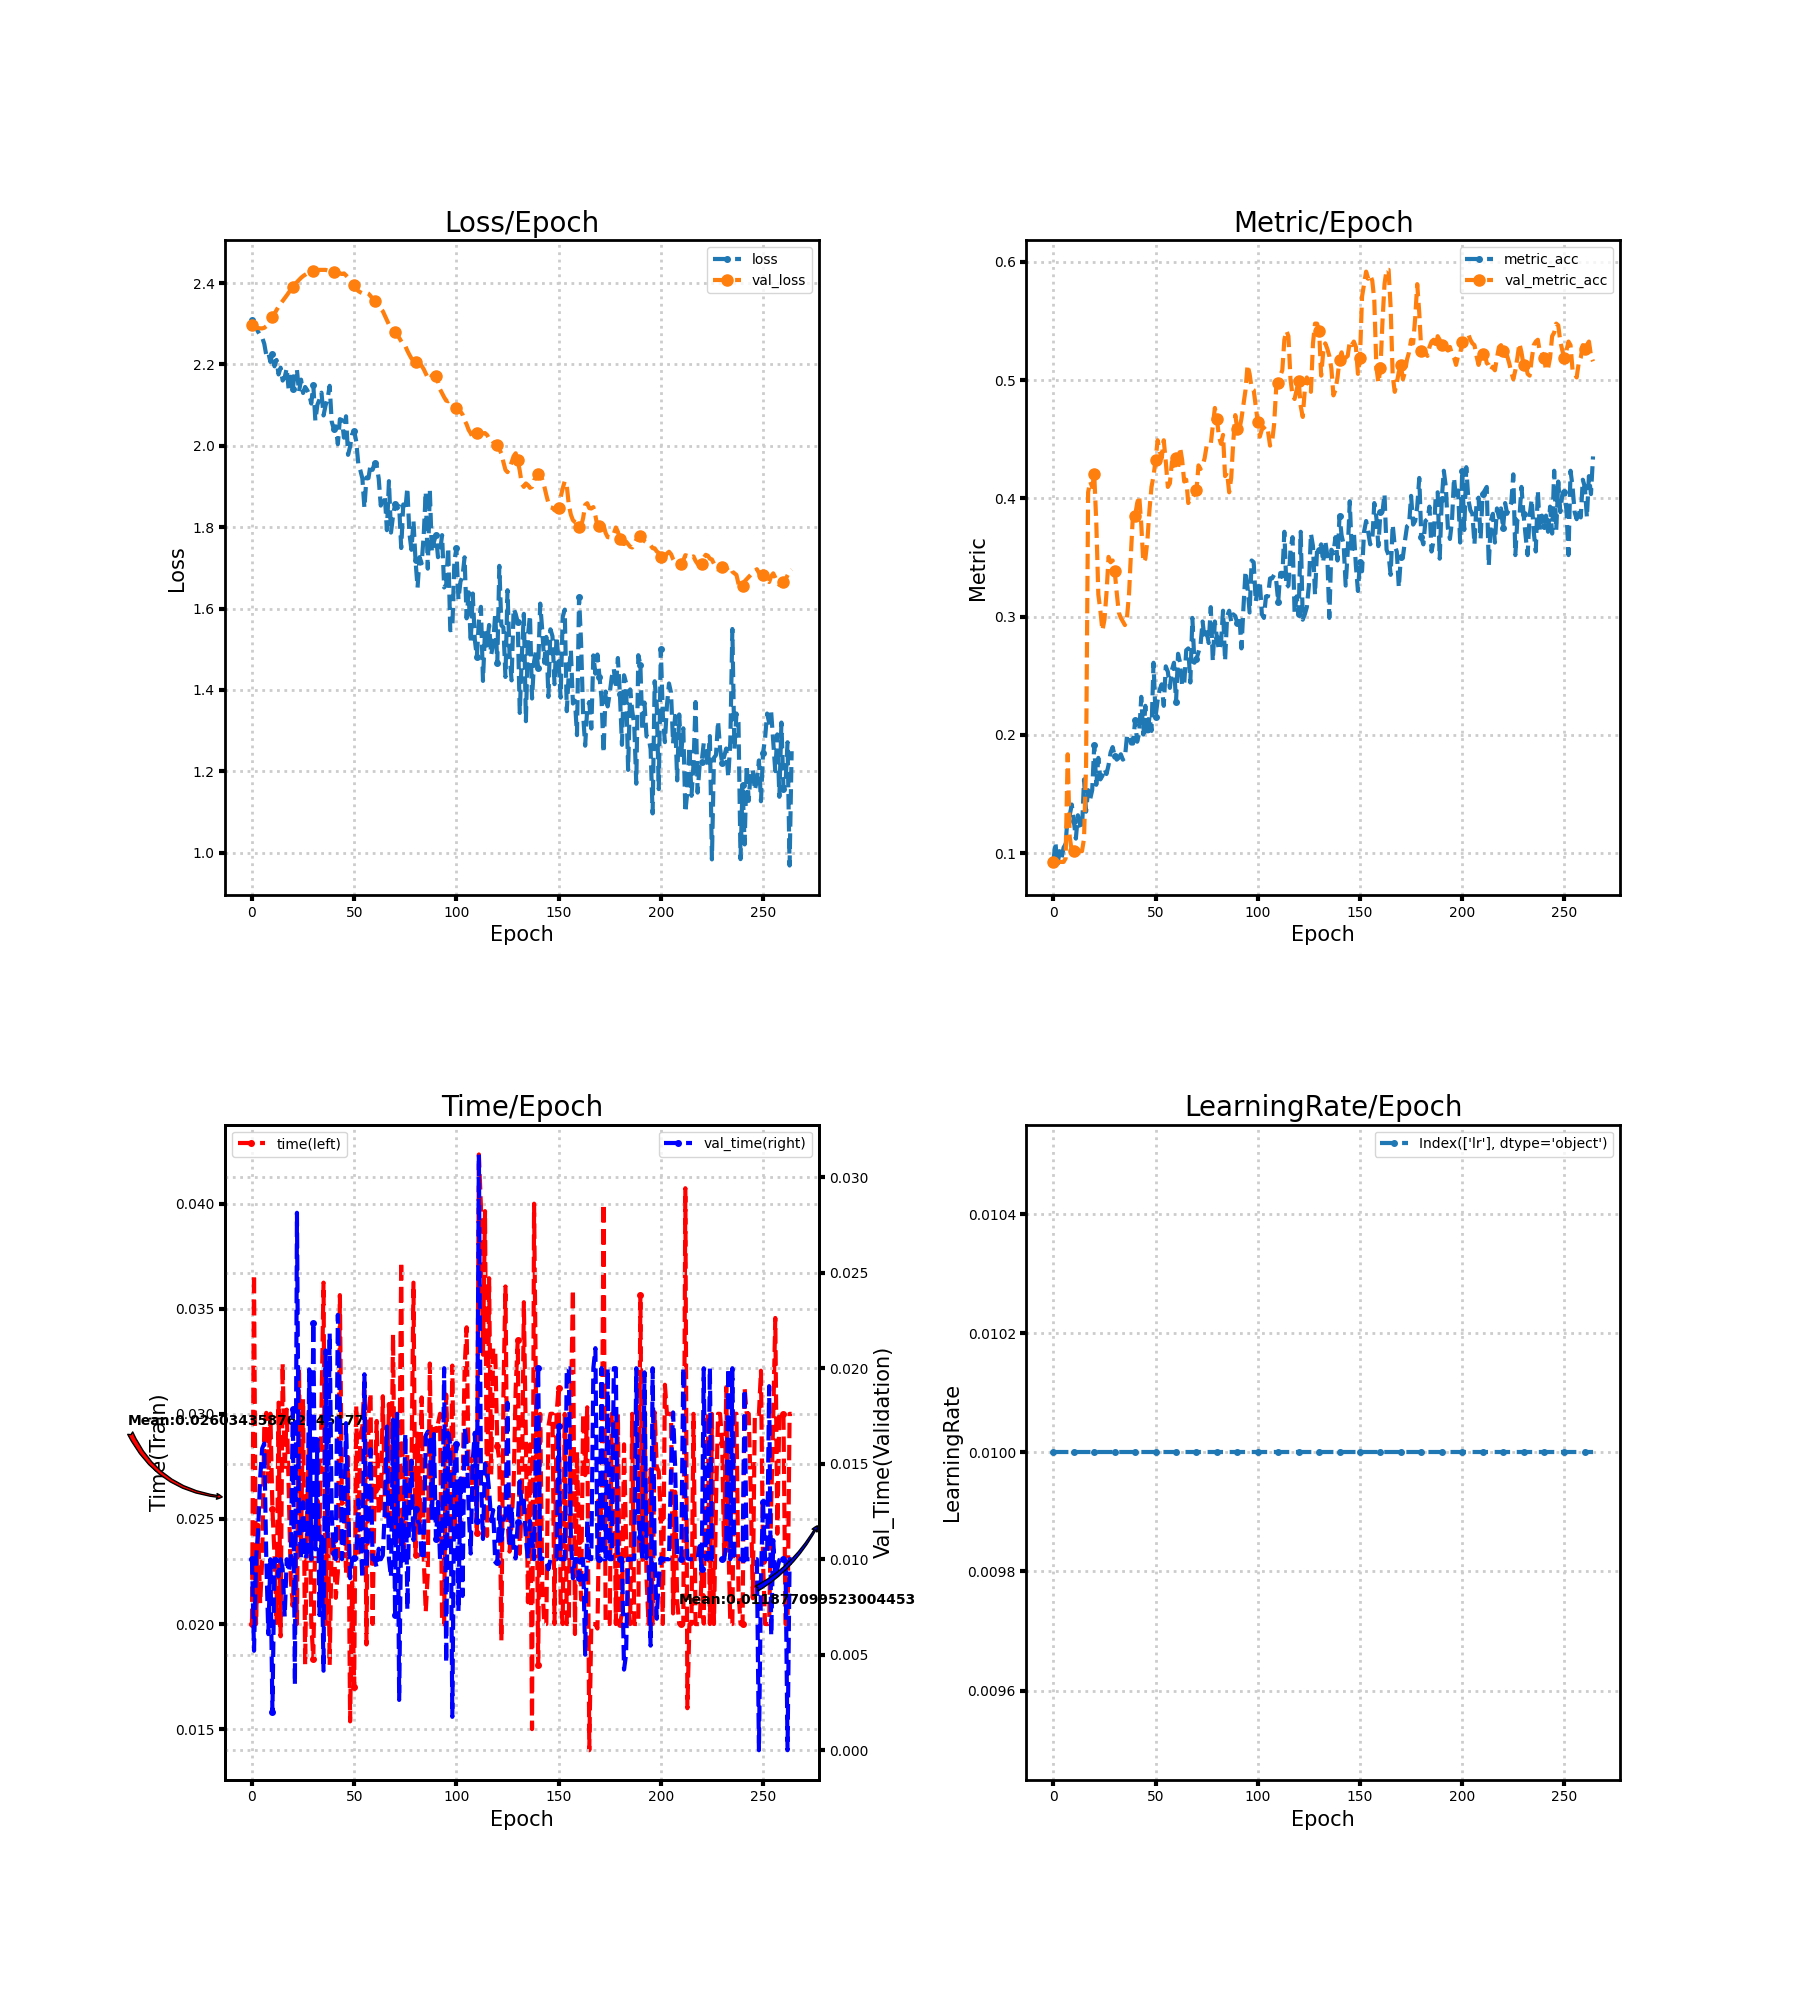

Data behind this chart, as committed beside it:
loss, metric_acc, time, lr, val_loss, val_metric_acc, val_time
2.31, 0.09256, 0.02, 0.01, 2.297, 0.09256, 0.009999
2.301, 0.1093, 0.03664, 0.01, 2.294, 0.09256, 0.005206
2.29, 0.08953, 0.02, 0.01, 2.292, 0.09256, 0.009999
2.28, 0.1017, 0.02471, 0.01, 2.29, 0.09256, 0.01147
2.271, 0.0956, 0.02098, 0.01, 2.289, 0.09256, 0.01427
2.266, 0.1047, 0.02305, 0.01, 2.289, 0.09256, 0.0158
2.251, 0.1077, 0.02928, 0.01, 2.29, 0.0956, 0.01606
2.223, 0.132, 0.03005, 0.01, 2.294, 0.1836, 0.009999
2.229, 0.132, 0.02678, 0.01, 2.3, 0.1138, 0.006078
2.206, 0.1411, 0.03001, 0.01, 2.308, 0.1017, 0.009999
2.227, 0.1275, 0.02547, 0.01, 2.316, 0.1017, 0.002
2.195, 0.1123, 0.02331, 0.01, 2.325, 0.1017, 0.009996
2.211, 0.132, 0.02005, 0.01, 2.334, 0.1017, 0.01
2.176, 0.1244, 0.03053, 0.01, 2.342, 0.1017, 0.009099
2.192, 0.1199, 0.01942, 0.01, 2.349, 0.1017, 0.009999
2.16, 0.1624, 0.03241, 0.01, 2.356, 0.1123, 0.009511
2.168, 0.1351, 0.02725, 0.01, 2.363, 0.1745, 0.006997
2.191, 0.1533, 0.0302, 0.01, 2.37, 0.4052, 0.01
2.135, 0.1457, 0.0263, 0.01, 2.377, 0.4143, 0.009331
2.17, 0.1533, 0.02205, 0.01, 2.384, 0.4097, 0.01
2.14, 0.1912, 0.02094, 0.01, 2.391, 0.4203, 0.01785
2.186, 0.1578, 0.02496, 0.01, 2.397, 0.3794, 0.003438
2.187, 0.1806, 0.02, 0.01, 2.403, 0.3187, 0.02814
2.133, 0.1624, 0.03224, 0.01, 2.408, 0.305, 0.01207
2.163, 0.1654, 0.0236, 0.01, 2.413, 0.2883, 0.01
2.13, 0.1715, 0.0307, 0.01, 2.417, 0.2974, 0.01298
2.145, 0.1669, 0.01805, 0.01, 2.421, 0.3202, 0.009996
2.137, 0.1745, 0.02538, 0.01, 2.424, 0.3505, 0.01036
2.127, 0.1851, 0.02887, 0.01, 2.426, 0.346, 0.01994
2.104, 0.1897, 0.02004, 0.01, 2.429, 0.3475, 0.01
2.15, 0.1821, 0.01835, 0.01, 2.43, 0.3384, 0.02236
2.062, 0.1791, 0.0245, 0.01, 2.431, 0.3202, 0.01051
2.101, 0.1806, 0.02589, 0.01, 2.432, 0.3035, 0.01629
2.114, 0.1836, 0.02401, 0.01, 2.433, 0.2989, 0.007076
2.131, 0.1791, 0.03, 0.01, 2.433, 0.2959, 0.01119
2.075, 0.1806, 0.03624, 0.01, 2.433, 0.2929, 0.004161
2.099, 0.1988, 0.02, 0.01, 2.433, 0.2989, 0.02093
2.116, 0.2003, 0.02684, 0.01, 2.431, 0.3187, 0.01109
2.148, 0.1927, 0.01805, 0.01, 2.429, 0.3551, 0.02183
2.059, 0.1927, 0.02403, 0.01, 2.428, 0.3885, 0.01238
2.042, 0.2124, 0.02399, 0.01, 2.428, 0.3854, 0.01034
2.048, 0.1942, 0.02125, 0.01, 2.428, 0.3961, 0.01
2.004, 0.2018, 0.02245, 0.01, 2.427, 0.4021, 0.02279
2.066, 0.2322, 0.03565, 0.01, 2.424, 0.3778, 0.01815
2.063, 0.2003, 0.02572, 0.01, 2.422, 0.346, 0.009999
2.02, 0.2246, 0.02583, 0.01, 2.424, 0.349, 0.01096
2.073, 0.1988, 0.0224, 0.01, 2.419, 0.3642, 0.01712
1.978, 0.2155, 0.02795, 0.01, 2.414, 0.39, 0.01315
1.998, 0.2033, 0.01537, 0.01, 2.407, 0.4097, 0.009005
2.029, 0.261, 0.02197, 0.01, 2.399, 0.4188, 0.01
2.036, 0.2155, 0.01701, 0.01, 2.394, 0.4325, 0.01004
2.011, 0.2291, 0.03039, 0.01, 2.387, 0.4492, 0.01004
1.956, 0.2382, 0.02326, 0.01, 2.381, 0.4401, 0.0131
1.94, 0.2428, 0.029, 0.01, 2.378, 0.434, 0.01145
1.92, 0.2246, 0.0294, 0.01, 2.375, 0.4492, 0.008997
1.847, 0.258, 0.03152, 0.01, 2.376, 0.431, 0.01968
1.922, 0.2534, 0.01903, 0.01, 2.377, 0.4097, 0.009508
1.921, 0.2398, 0.03001, 0.01, 2.374, 0.4127, 0.01173
1.954, 0.2549, 0.03099, 0.01, 2.368, 0.431, 0.01576
1.941, 0.261, 0.02, 0.01, 2.362, 0.4234, 0.01
... 205 more rows
